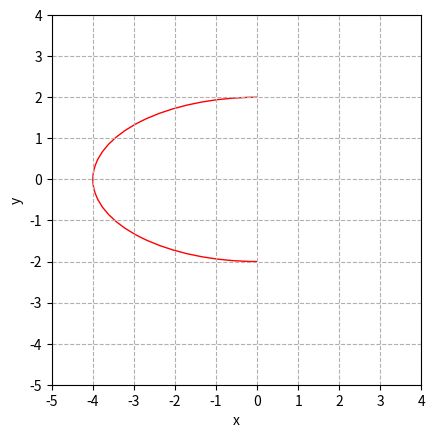

Generate this figure with matplotlib:
import matplotlib.pyplot as plt
import numpy as np
import math
import matplotlib.patches as patches

def ellipse():
    fig, ax = plt.subplots()
    arc = patches.Arc(xy = (0,0), width = 8, height = 4, angle=0, theta1=90, theta2=270, color = 'r')
    ax.add_patch(arc)

    plt.xlabel('x')
    plt.ylabel('y')
    plt.grid(linestyle='--')

    plt.gca().set_aspect('equal', adjustable='box')
    min_x = -5
    max_x = 5
    min_y = -5
    max_y = 5
    step = 1    #0.5
    ax.set_xticks(np.arange(min_x, max_x, step=step))
    ax.set_yticks(np.arange(min_y, max_y, step=step))
    plt.show()

ellipse()
